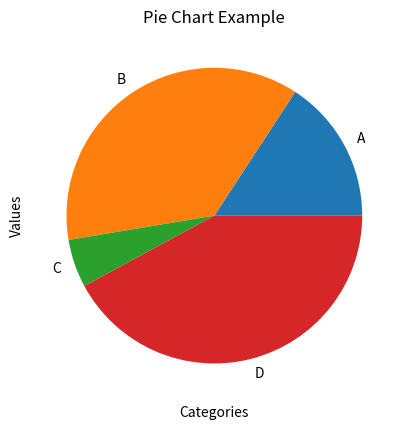

The matplotlib source for this figure:


import matplotlib.pyplot as plt
categories = ['A','B', 'C','D']
values = [3,7,1,8]
mylabels = ["A", "B", "C", "D"]
#plt.bar(categories,values, color='skyblue')
plt.pie(values, labels=mylabels)
plt.xlabel('Categories')
plt.ylabel('Values')
plt.title('Pie Chart Example')
plt.savefig('fig3.png')
plt.show()

